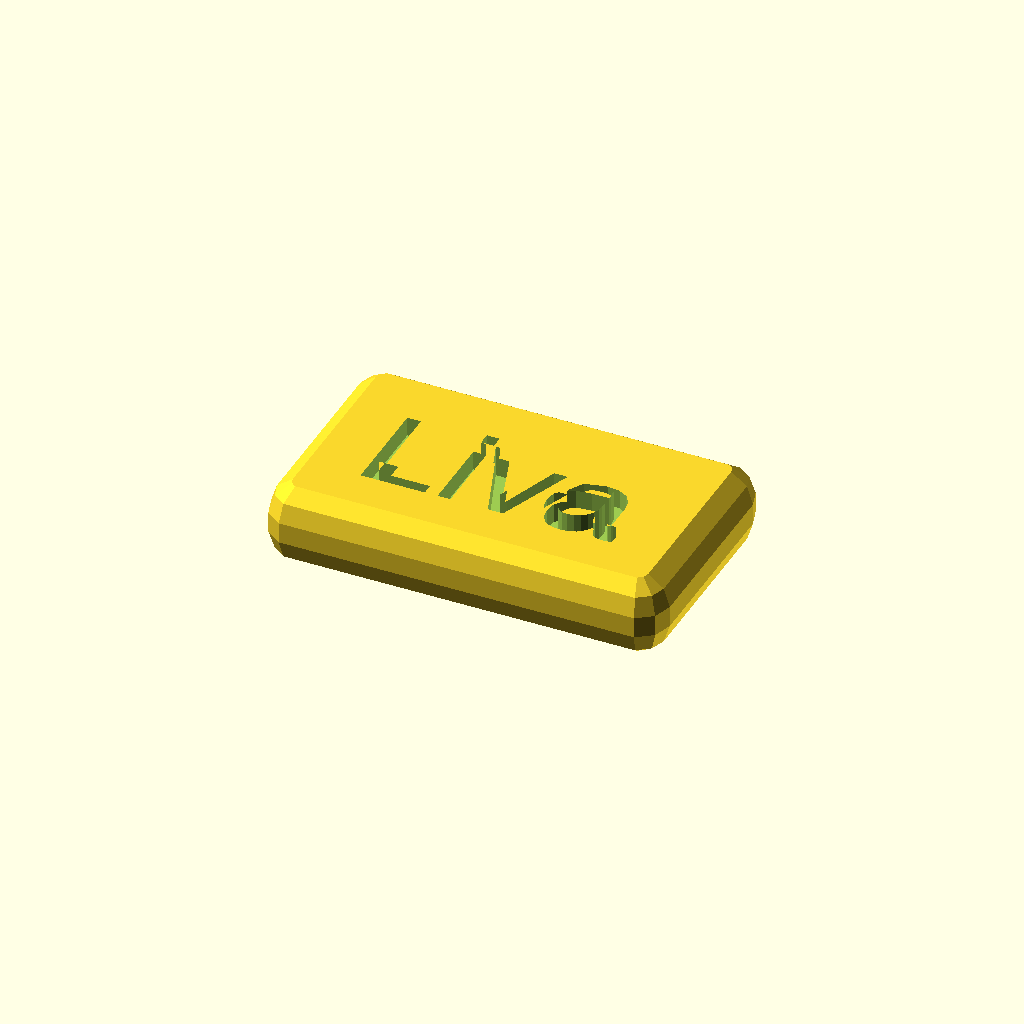
Cell 1: rendered with the file's own defaults.
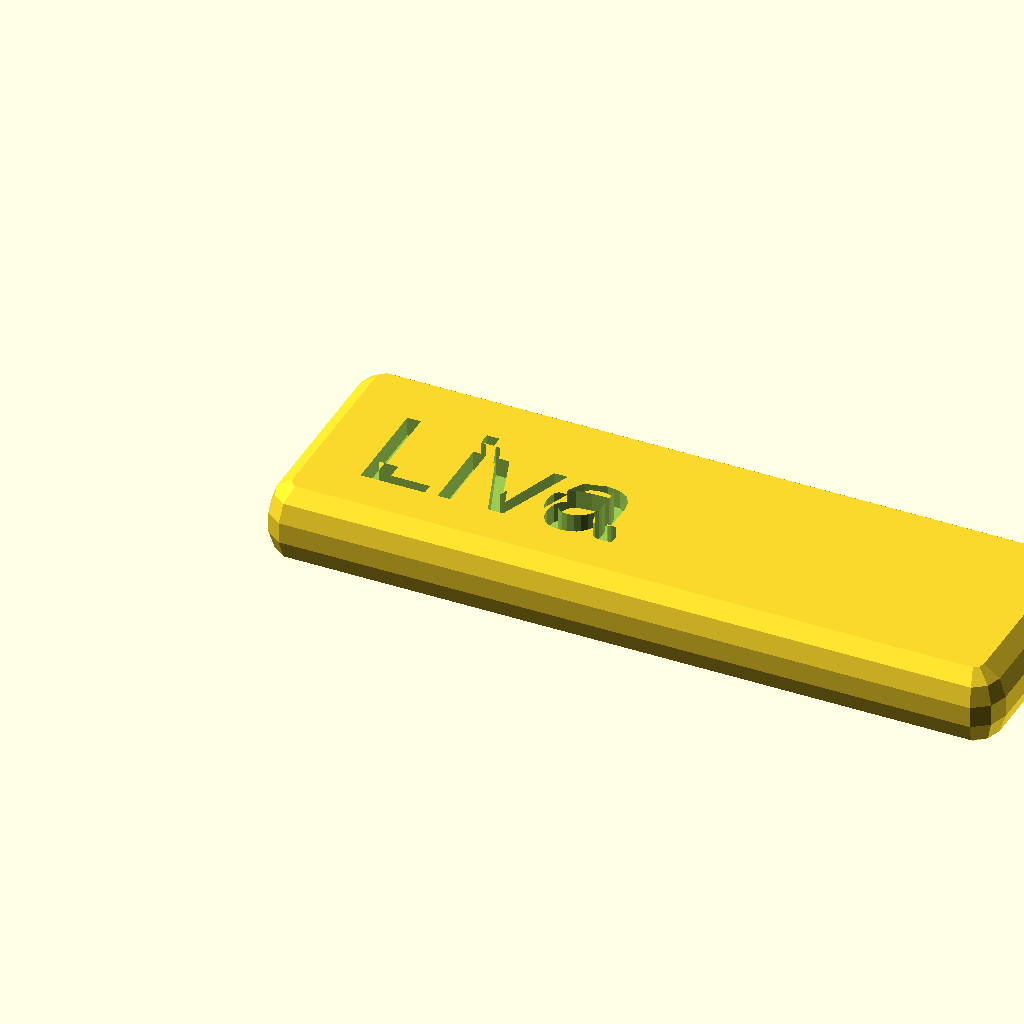
Cell 2: the same model with sign_length = 64.
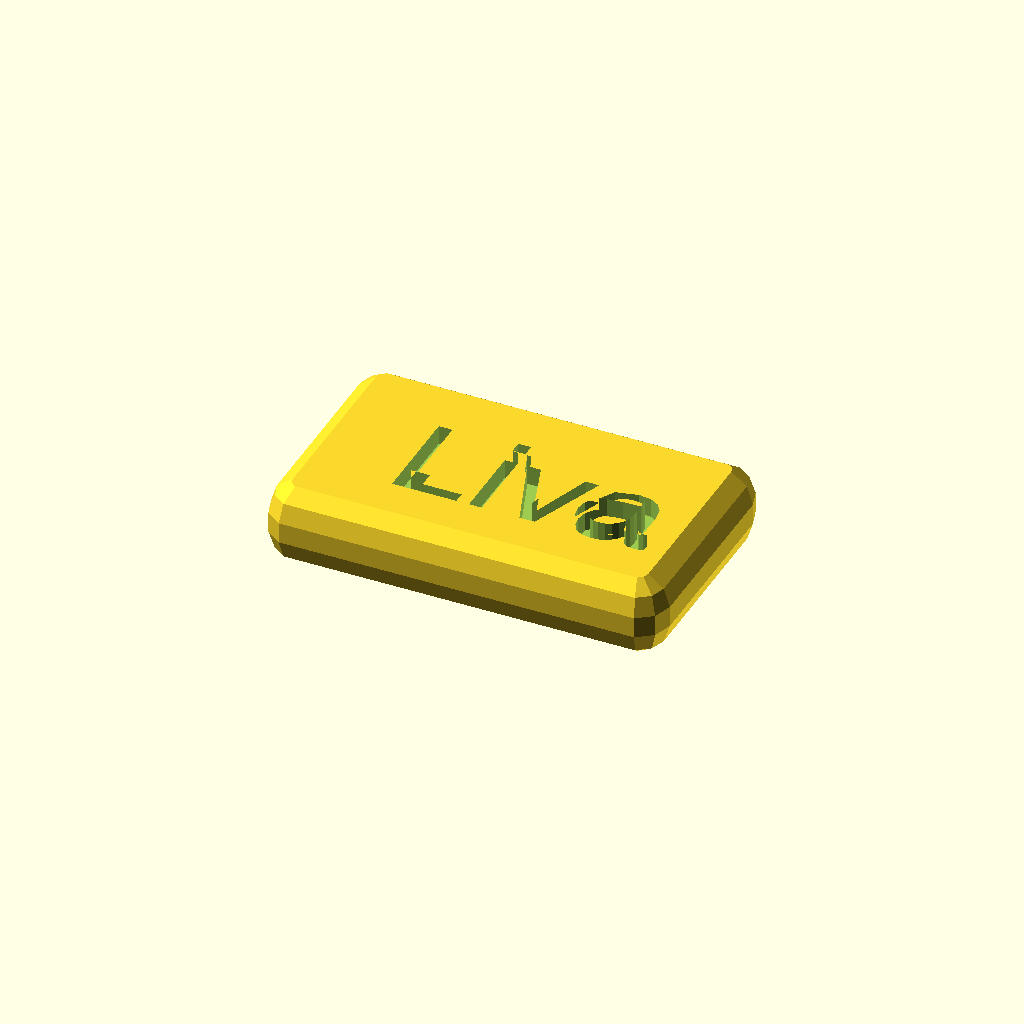
Cell 3 — text_x set to 6, the other parameters unchanged.
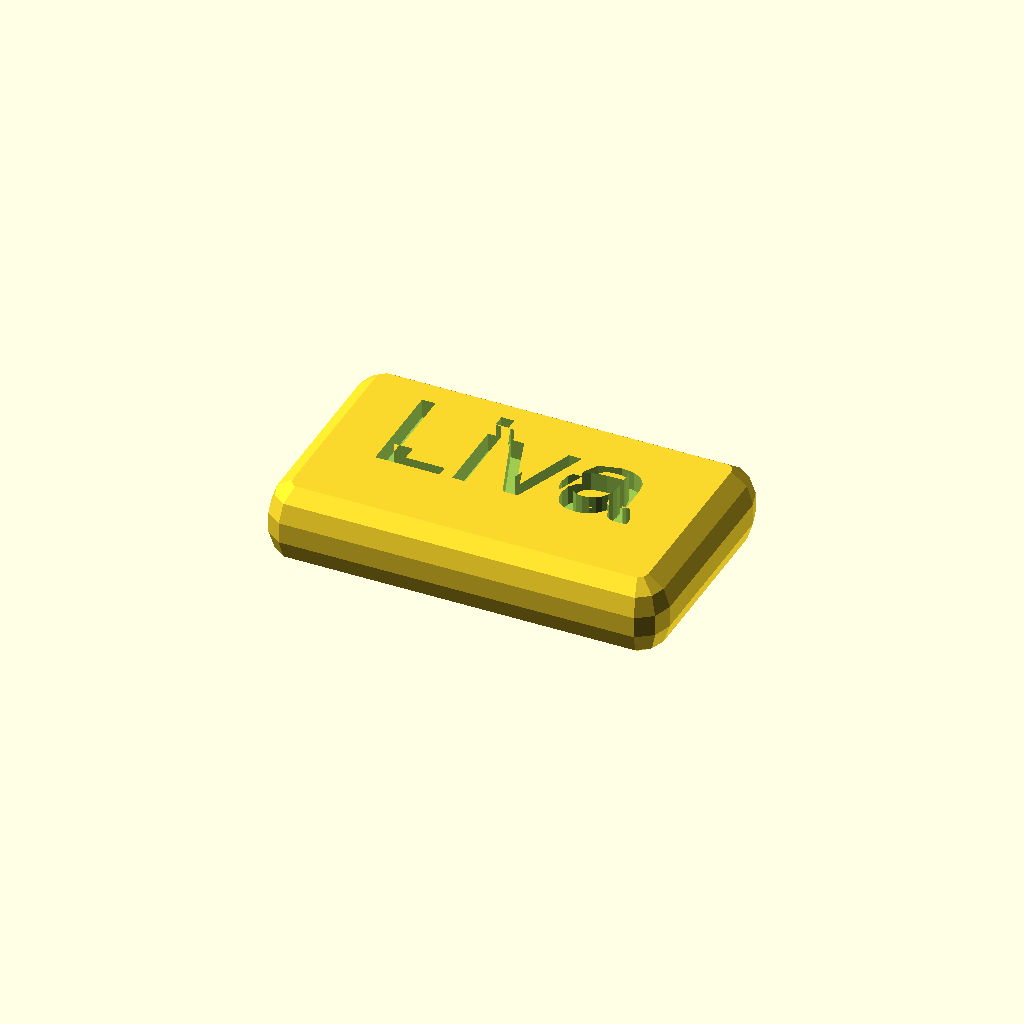
Cell 4 — text_y set to 6, the other parameters unchanged.
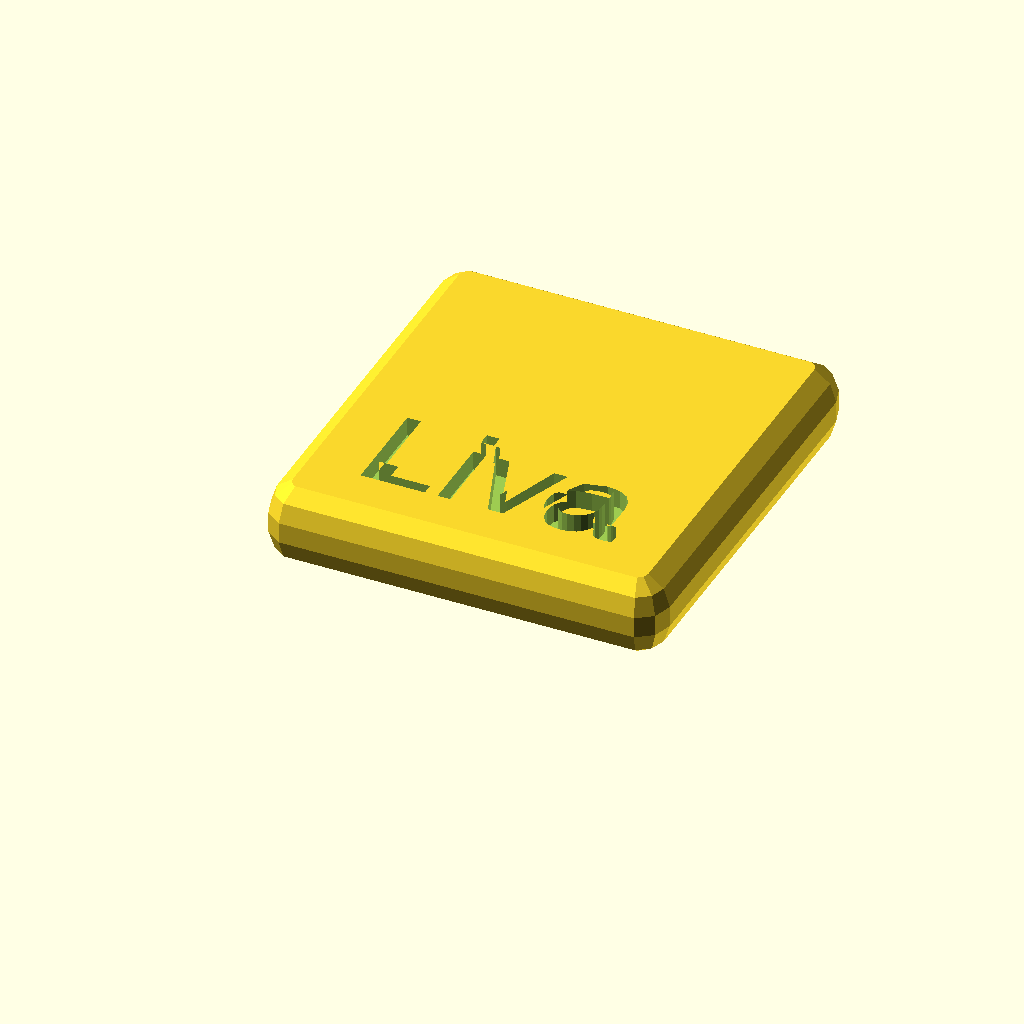
Cell 5 — sign_width set to 34, the other parameters unchanged.
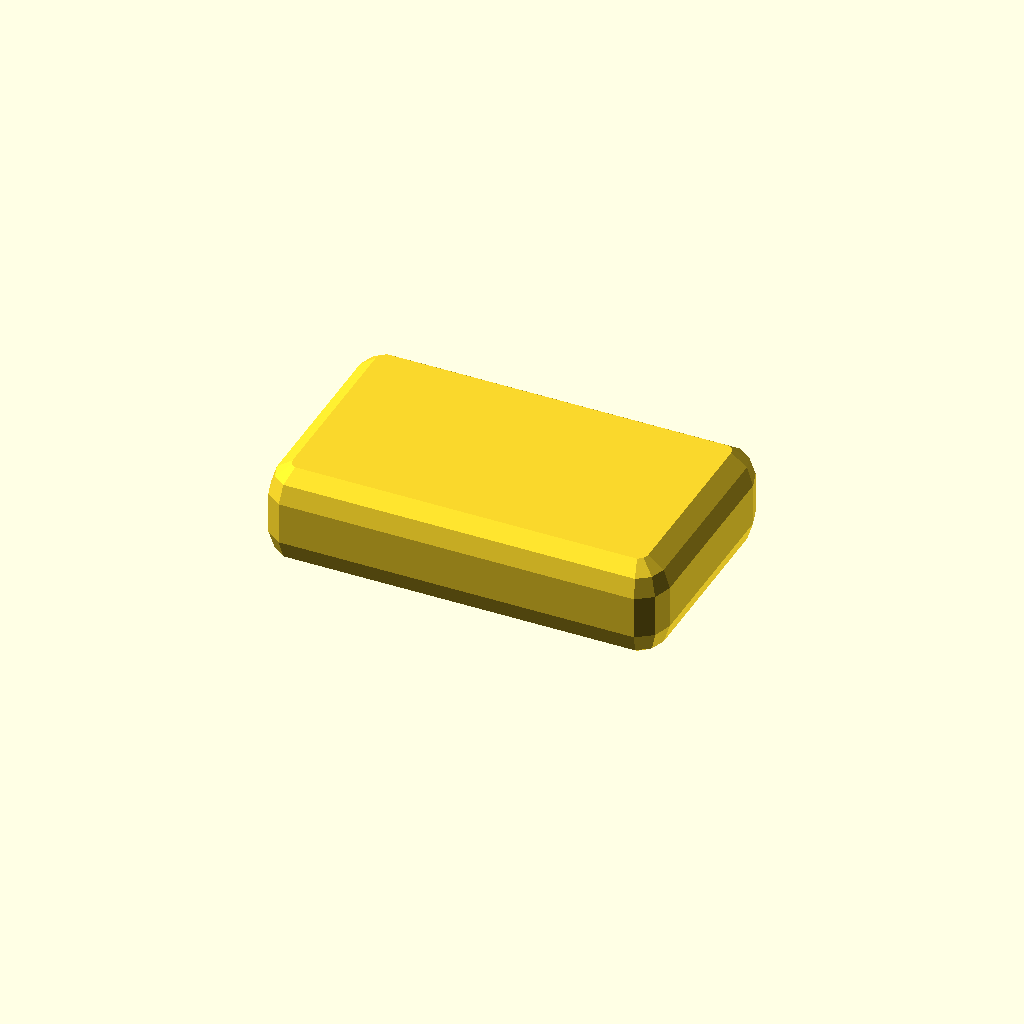
Cell 6: sign_thickness = 4 (everything else at default).
All cells are drawn from one camera (rotation 55°, 0°, 25°, orthographic, colour scheme Cornfield), so only the parameter changes between them.
Source of the model, inputs/thingiverse/files/thing-1278048/files/parametric-magnetic-name-sign.scad:
/*
Parametric Magnetic Name Sign
http://www.thingiverse.com/thing:1278048/

By Paul Houghton
Twitter: @mobile_rat
Email: paulirotta@gmail.com
Blog: http://paul-houghton.com/

Creative Commons Attribution ShareAlike License
https://creativecommons.org/licenses/by-sa/4.0/legalcode
*/


/* [Parametric Magnetic Name Sign options] */

// Sign text
text="Liva";

// Sign length
sign_length=32;

// Text X offset
text_x=3;

// Text Y offset
text_y=3;

// Sign width
sign_width=17;

// Sign thickness
sign_thickness=2; // +2*rounding as with other dimensions

// Radius of corner rounding
radius=3;

// Radius of magnet
magnet_radius=5.2;

// Thickness of magnet
magnet_thickness=5.15;

// Number of facets for approximating a sphere
$fn=10; // #sides to a circle. Try big and small numbers

sign(line1=text);

module sign(line1="Line1") {        
    difference() {
        translate([0,0,-radius]) minkowski() {
            cube([sign_length,sign_width,sign_thickness]);
            sphere(r=radius);
        }

        union() {
            translate([text_x,text_y,0]) linear_extrude(height=3) text(line1);
            magnet_hole();
        }
    }
 }

module magnet_hole() {
    translate([-radius+(sign_length + 2*radius)/2,-radius+(sign_width+2*radius)/2,-sign_thickness-radius-.9])
        cylinder($fn=256, r=magnet_radius, h=magnet_thickness);
}
Parameter table extracted from the source (name, type, default, range or options):
text: string, default "Liva"
sign_length: number, default 32
text_x: number, default 3
text_y: number, default 3
sign_width: number, default 17
sign_thickness: number, default 2
radius: number, default 3
magnet_radius: number, default 5.2
magnet_thickness: number, default 5.15
